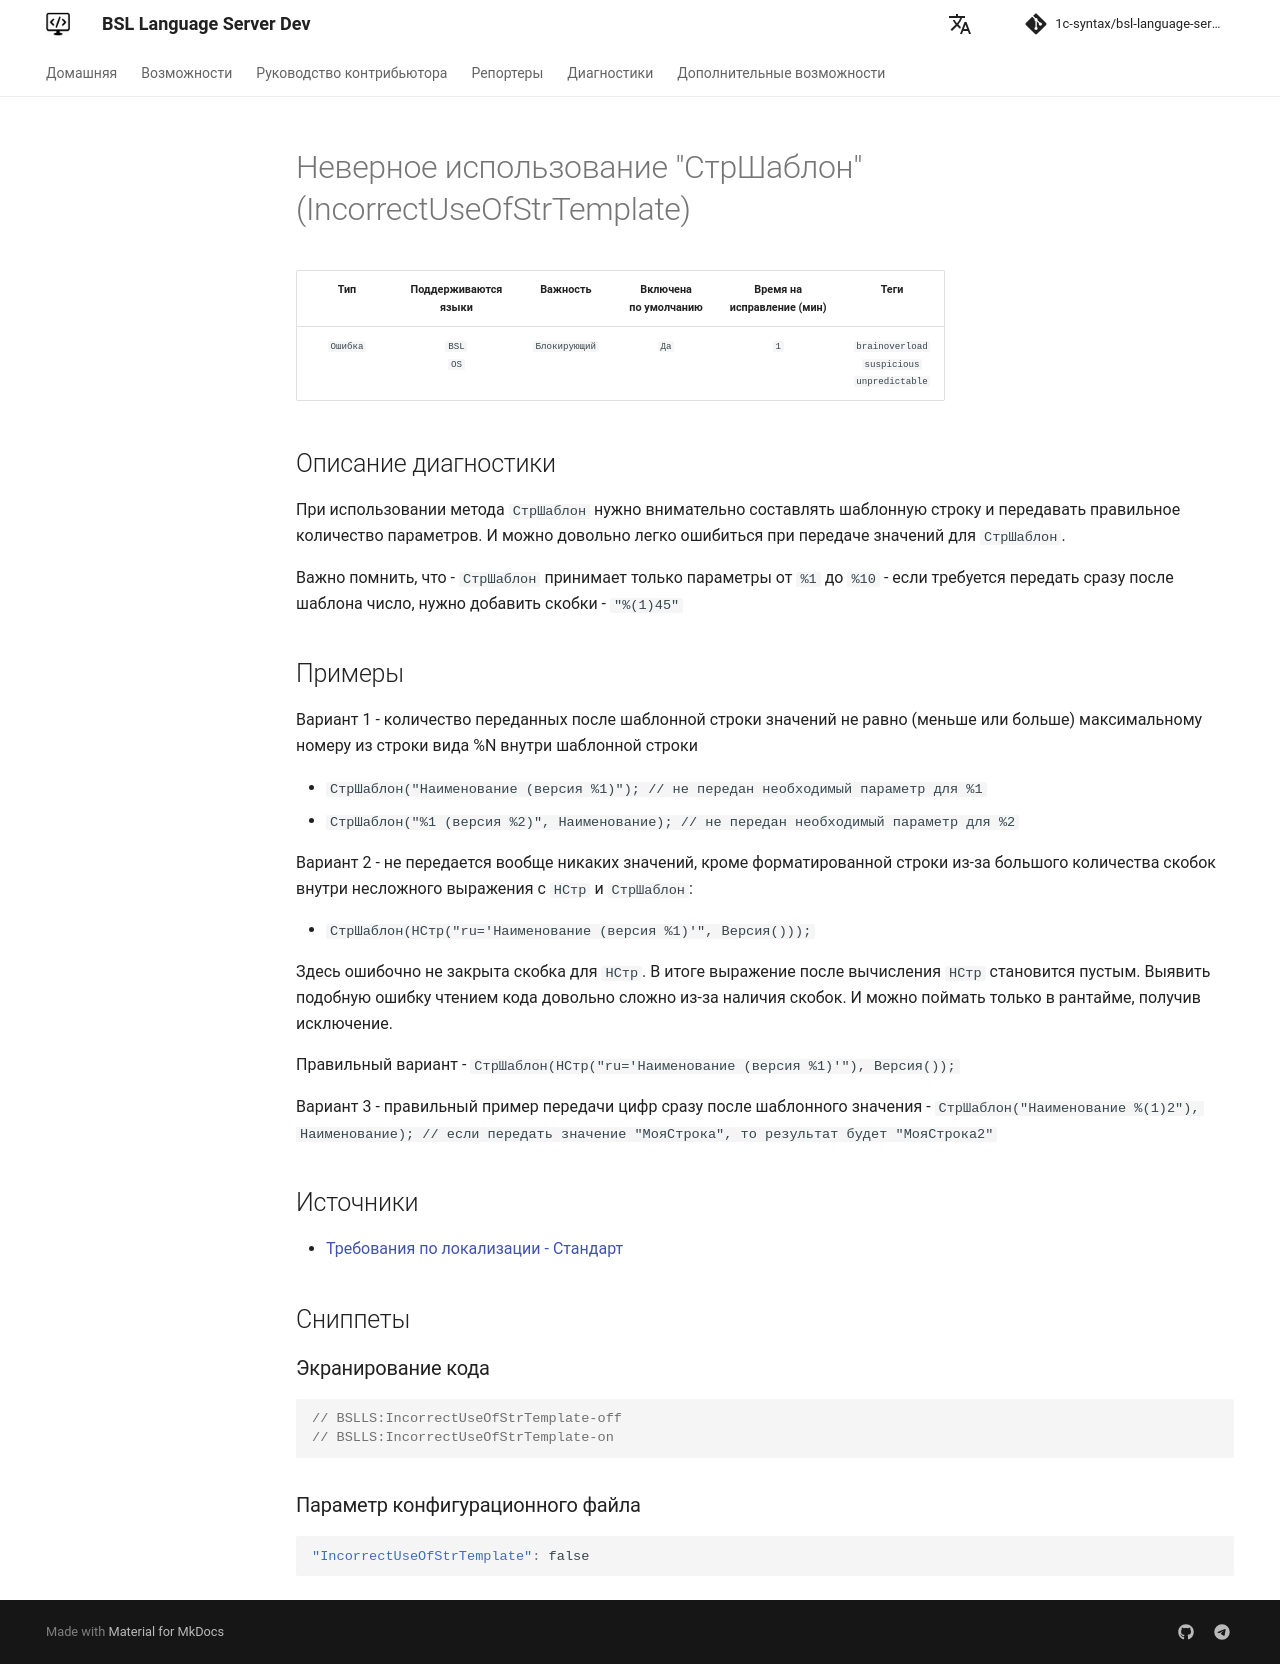

repository: 1c-syntax/bsl-language-server · page: dev/diagnostics/IncorrectUseOfStrTemplate/index.html · generator: mkdocs

# Неверное использование "СтрШаблон" (IncorrectUseOfStrTemplate)

<!-- Блоки выше заполняются автоматически, не трогать -->
## Описание диагностики
<!-- Описание диагностики заполняется вручную. Необходимо понятным языком описать смысл и схему работу -->
При использовании метода `СтрШаблон` нужно внимательно составлять шаблонную строку и передавать правильное количество параметров.
И можно довольно легко ошибиться при передаче значений для `СтрШаблон`.

Важно помнить, что 
- `СтрШаблон` принимает только параметры от `%1` до `%10`
- если требуется передать сразу после шаблона число, нужно добавить скобки - `"%(1)45"`

## Примеры
<!-- В данном разделе приводятся примеры, на которые диагностика срабатывает, а также можно привести пример, как можно исправить ситуацию -->

Вариант 1 - количество переданных после шаблонной строки значений не равно (меньше или больше) максимальному номеру из строки вида %N внутри шаблонной строки
 
  - `СтрШаблон("Наименование (версия %1)"); // не передан необходимый параметр для %1`
  - `СтрШаблон("%1 (версия %2)", Наименование); // не передан необходимый параметр для %2`

Вариант 2 - не передается вообще никаких значений, кроме форматированной строки из-за большого количества скобок внутри несложного выражения с `НСтр` и `СтрШаблон`:

  - `СтрШаблон(НСтр("ru='Наименование (версия %1)'", Версия()));`

Здесь ошибочно не закрыта скобка для `НСтр`. В итоге выражение после вычисления `НСтр` становится пустым.
Выявить подобную ошибку чтением кода довольно сложно из-за наличия скобок. И можно поймать только в рантайме, получив исключение.

Правильный вариант 
  - `СтрШаблон(НСтр("ru='Наименование (версия %1)'"), Версия());`

Вариант 3 - правильный пример передачи цифр сразу после шаблонного значения
  - `СтрШаблон("Наименование %(1)2"), Наименование); // если передать значение "МояСтрока", то результат будет "МояСтрока2"`

## Источники
<!-- Необходимо указывать ссылки на все источники, из которых почерпнута информация для создания диагностики -->
<!-- Примеры источников

* Источник: [Стандарт: Тексты модулей](https://its.1c.ru/db/v8std#content:456:hdoc)
* Полезная информация: [Отказ от использования модальных окон](https://its.1c.ru/db/metod8dev#content:5272:hdoc)
* Источник: [Cognitive complexity, ver. 1.4](https://www.sonarsource.com/docs/CognitiveComplexity.pdf) -->

- [Требования по локализации - Стандарт](https://its.1c.ru/db/v8std/content/763/hdoc)
